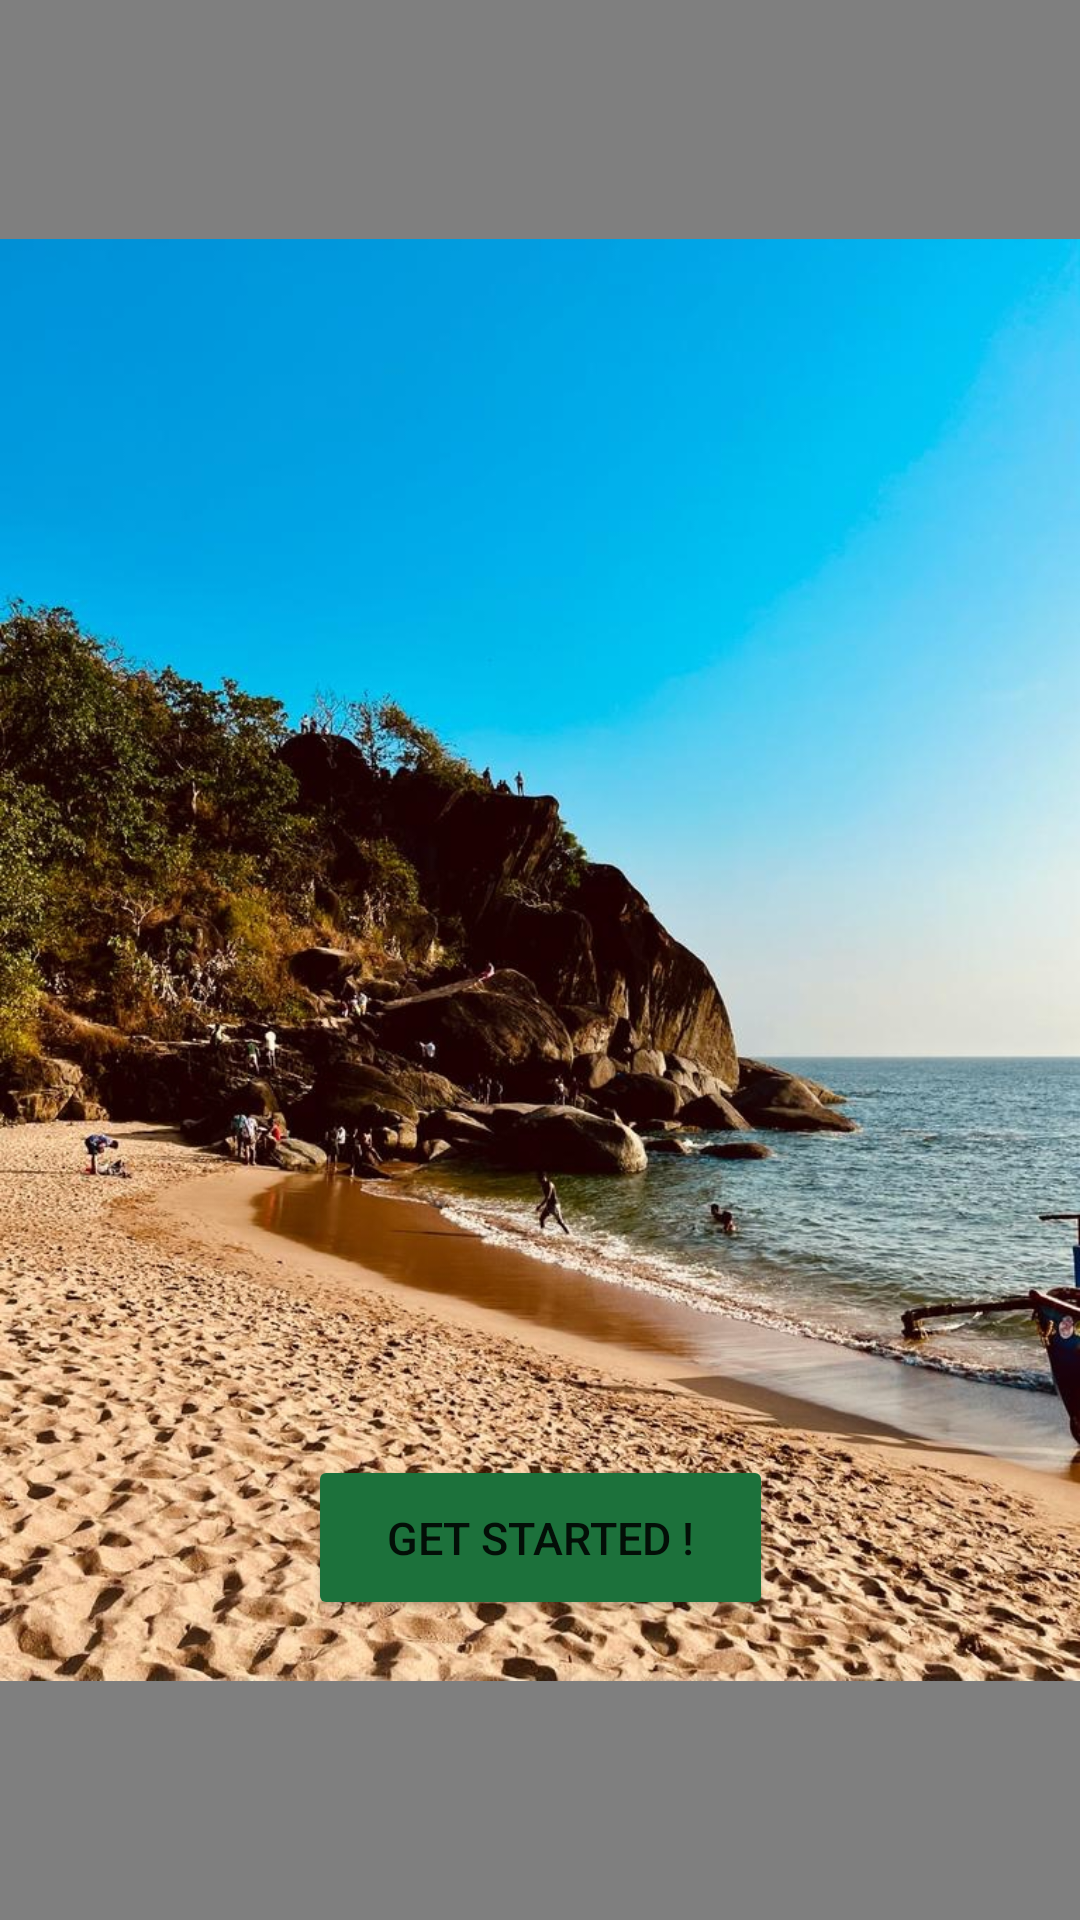

This screen was rendered from an Android layout file. Write that file and the resources it references.
<!-- AndroidManifest.xml: application theme Theme.HiTrek -->
<!-- res/layout/activity_splash.xml -->
<?xml version="1.0" encoding="utf-8"?>
<androidx.constraintlayout.widget.ConstraintLayout xmlns:android="http://schemas.android.com/apk/res/android"
    xmlns:app="http://schemas.android.com/apk/res-auto"
    xmlns:tools="http://schemas.android.com/tools"
    android:layout_width="match_parent"
    android:layout_height="match_parent"
    tools:context=".Splash">

    <VideoView
        android:id="@+id/videoView"
        android:layout_width="0dp"
        android:layout_height="match_parent"
        app:layout_constraintBottom_toBottomOf="parent"
        app:layout_constraintEnd_toEndOf="parent"
        app:layout_constraintStart_toStartOf="parent"
        app:layout_constraintTop_toTopOf="parent" />
    <ImageView
        android:id="@+id/splashimg"
        android:layout_width="match_parent"
        android:layout_height="match_parent"
        android:src="@drawable/splash4"
        />


    

    <Button
        android:id="@+id/getstarted"
        android:layout_width="155dp"
        android:layout_height="55dp"
        app:layout_constraintBottom_toBottomOf="parent"
        app:layout_constraintEnd_toEndOf="parent"
        app:layout_constraintStart_toStartOf="parent"
        android:text="Get Started !"
        android:backgroundTint="#1C713B"
        android:textSize="15sp"
        android:layout_marginBottom="100dp"
        />

</androidx.constraintlayout.widget.ConstraintLayout>
<!-- resources referenced by this layout -->
<resources>
  <color name="white">#FFFFFFFF</color>
  <!-- drawable splash4: jpg bitmap (drawable, 378863 bytes) -->
  <style name="Theme.HiTrek" parent="Theme.MaterialComponents.DayNight.NoActionBar">
          
          <item name="colorPrimary">@color/purple_500</item>
          <item name="colorPrimaryVariant">@color/purple_700</item>
          <item name="colorOnPrimary">@color/white</item>
          
          <item name="colorSecondary">@color/teal_200</item>
          <item name="colorSecondaryVariant">@color/teal_700</item>
          <item name="colorOnSecondary">@color/black</item>
          
          <item name="android:statusBarColor">?attr/colorPrimaryVariant</item>
          
      </style>
  <color name="purple_500">#FF6200EE</color>
  <color name="purple_700">#FF3700B3</color>
  <color name="teal_200">#FF03DAC5</color>
  <color name="teal_700">#FF018786</color>
  <color name="black">#FF000000</color>
</resources>
